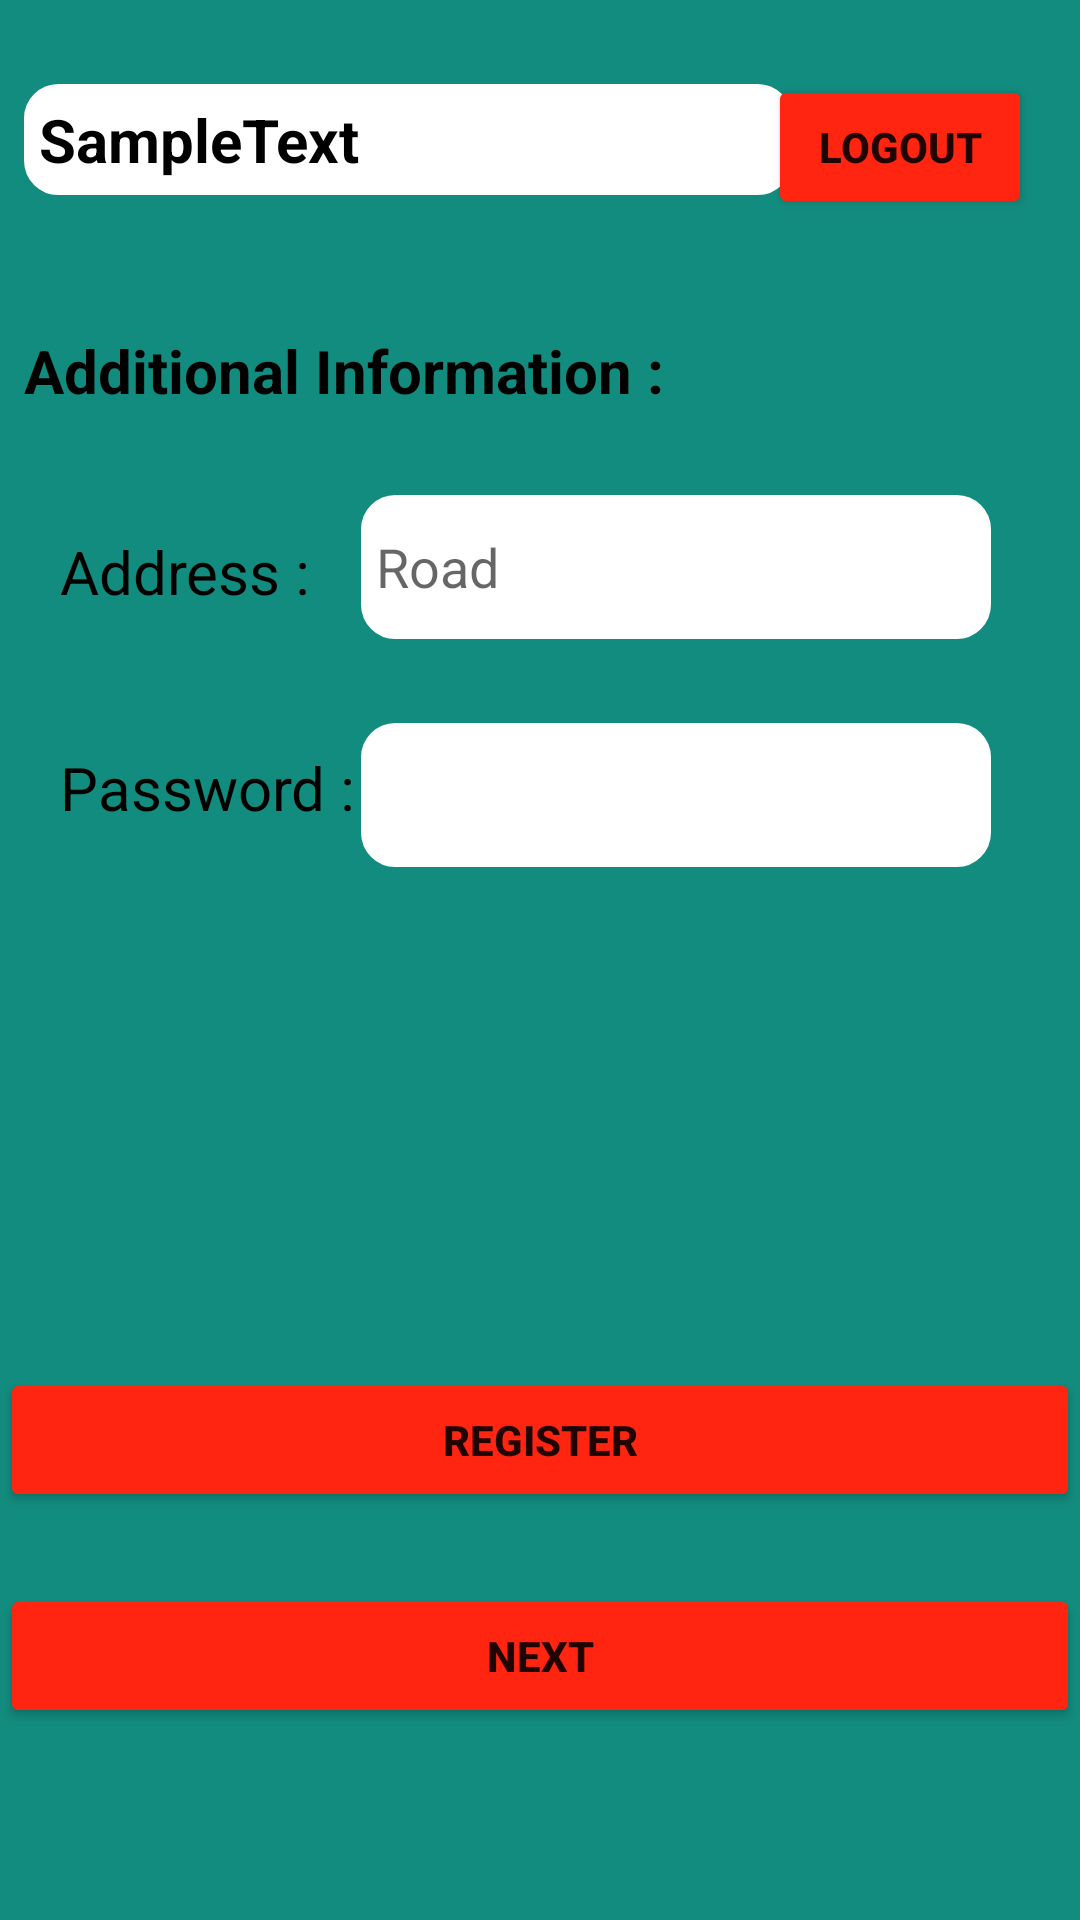

Write the Android layout XML for this screen, with the resource values it uses.
<!-- AndroidManifest.xml: application theme Theme.Potholedetectionsystem -->
<!-- res/layout/activity_registration_more_info.xml -->
<?xml version="1.0" encoding="utf-8"?>
<androidx.constraintlayout.widget.ConstraintLayout xmlns:android="http://schemas.android.com/apk/res/android"
    xmlns:app="http://schemas.android.com/apk/res-auto"
    xmlns:tools="http://schemas.android.com/tools"
    android:id="@+id/ConstraintLayout"
    android:layout_width="match_parent"
    android:layout_height="match_parent"
    android:background="@color/dark_vibrant_green"
    tools:context=".registration_more_info">

    <Button
        android:id="@+id/LogoutBtn"
        android:layout_width="wrap_content"
        android:layout_height="wrap_content"
        android:backgroundTint="@color/dark_vibrant_red"
        android:textStyle="bold"
        android:layout_marginEnd="16dp"
        android:text="@string/logout"
        app:layout_constraintBaseline_toBaselineOf="@+id/profileName"
        app:layout_constraintEnd_toEndOf="parent" />

    <TextView
        android:id="@+id/profileName"
        android:layout_width="256dp"
        android:layout_height="wrap_content"
        android:layout_marginStart="16dp"
        android:layout_marginTop="28dp"
        android:background="@drawable/block"
        android:ellipsize="end"
        android:maxLines="1"
        android:singleLine="true"
        android:text="@string/sampletext"
        android:textColor="@color/black"
        android:textSize="20sp"
        android:textStyle="bold"
        app:layout_constraintEnd_toStartOf="@+id/LogoutBtn"
        app:layout_constraintStart_toStartOf="parent"
        app:layout_constraintTop_toTopOf="parent" />

    <TextView
        android:id="@+id/textView2"
        android:layout_width="wrap_content"
        android:layout_height="wrap_content"
        android:textColor="@color/black"
        android:textStyle="bold"
        android:layout_marginTop="45dp"
        android:text="@string/additional_information"
        android:textSize="20sp"
        app:layout_constraintStart_toStartOf="@+id/profileName"
        app:layout_constraintTop_toBottomOf="@+id/profileName" />

    <TextView
        android:id="@+id/textView4"
        android:layout_width="wrap_content"
        android:layout_height="wrap_content"
        android:layout_marginStart="12dp"
        android:layout_marginTop="40dp"
        android:textColor="@color/black"
        android:text="@string/address"
        android:textSize="20sp"
        app:layout_constraintStart_toStartOf="@+id/profileName"
        app:layout_constraintTop_toBottomOf="@+id/textView2" />

    <TextView
        android:id="@+id/textView5"
        android:layout_width="wrap_content"
        android:layout_height="wrap_content"
        android:textColor="@color/black"
        android:layout_marginStart="12dp"
        android:layout_marginTop="45dp"
        android:text="@string/password"
        android:textSize="20sp"
        app:layout_constraintStart_toStartOf="@+id/profileName"
        app:layout_constraintTop_toBottomOf="@+id/textView4" />

    <EditText
        android:id="@+id/user_address"
        android:layout_width="wrap_content"
        android:layout_height="wrap_content"
        android:background="@drawable/block"
        android:textColor="@color/black"
        android:layout_marginTop="28dp"
        android:layout_marginEnd="16dp"
        android:ems="10"
        android:hint="@string/road"
        android:inputType="textPersonName"
        android:minHeight="48dp"
        app:layout_constraintEnd_toEndOf="parent"
        app:layout_constraintHorizontal_bias="0.547"
        app:layout_constraintStart_toEndOf="@+id/textView4"
        app:layout_constraintTop_toBottomOf="@+id/textView2" />

    <EditText
        android:id="@+id/User_Password"
        android:layout_width="wrap_content"
        android:layout_height="wrap_content"
        android:background="@drawable/block"
        android:textColor="@color/black"
        android:layout_marginTop="28dp"
        android:ems="10"
        android:inputType="textPassword"
        android:minHeight="48dp"
        app:layout_constraintStart_toStartOf="@+id/user_address"
        app:layout_constraintTop_toBottomOf="@+id/user_address"
        tools:ignore="SpeakableTextPresentCheck" />

    <Button
        android:id="@+id/button"
        android:layout_width="match_parent"
        android:layout_height="wrap_content"
        android:layout_marginBottom="24dp"
        android:backgroundTint="@color/dark_vibrant_red"
        android:text="@string/register"
        android:textStyle="bold"
        app:layout_constraintBottom_toTopOf="@+id/next"
        app:layout_constraintEnd_toEndOf="parent"
        app:layout_constraintHorizontal_bias="0.0"
        app:layout_constraintStart_toStartOf="parent" />

    <Button
        android:id="@+id/next"
        android:layout_width="match_parent"
        android:layout_height="wrap_content"
        android:layout_marginBottom="64dp"
        android:backgroundTint="@color/dark_vibrant_red"
        android:text="@string/next"
        android:textStyle="bold"
        app:layout_constraintBottom_toBottomOf="parent"
        app:layout_constraintEnd_toEndOf="parent"
        app:layout_constraintHorizontal_bias="0.0"
        app:layout_constraintStart_toStartOf="parent" />

</androidx.constraintlayout.widget.ConstraintLayout>
<!-- resources referenced by this layout -->
<resources>
  <color name="black">#FF000000</color>
  <color name="dark_vibrant_green">#128C7E</color>
  <color name="dark_vibrant_red">#FF2511</color>
  <!-- drawable block (drawable) -->
  <?xml version="1.0" encoding="utf-8"?>
  <shape xmlns:android="http://schemas.android.com/apk/res/android">
      <solid android:color="@color/white" />
      <stroke android:color="@color/white"
          android:width="5dp"
          />
      <padding android:bottom="5dp" android:left="5dp" android:right="5dp" android:top="5dp"/>
      <corners android:bottomLeftRadius="9dp" android:bottomRightRadius="9dp" android:topLeftRadius="9dp" android:topRightRadius="9dp"/>
  
  </shape>
  <string name="additional_information">Additional Information :</string>
  <string name="address">Address :</string>
  <string name="logout">Logout</string>
  <string name="next">Next</string>
  <string name="password">Password :</string>
  <string name="register">REGISTER</string>
  <string name="road">Road</string>
  <string name="sampletext">SampleText</string>
  <style name="Theme.Potholedetectionsystem" parent="Theme.MaterialComponents.DayNight.DarkActionBar">
          
          <item name="colorPrimary">#075E54</item>
          <item name="colorPrimaryVariant">@color/purple_700</item>
          <item name="colorOnPrimary">@color/white</item>
          
          <item name="colorSecondary">@color/teal_200</item>
          <item name="colorSecondaryVariant">@color/teal_700</item>
          <item name="colorOnSecondary">@color/black</item>
          
          <item name="android:statusBarColor">?attr/colorPrimaryVariant</item>
          
      </style>
  <color name="white">#FFFFFFFF</color>
  <color name="purple_700">#FF3700B3</color>
  <color name="teal_200">#FF03DAC5</color>
  <color name="teal_700">#FF018786</color>
</resources>
